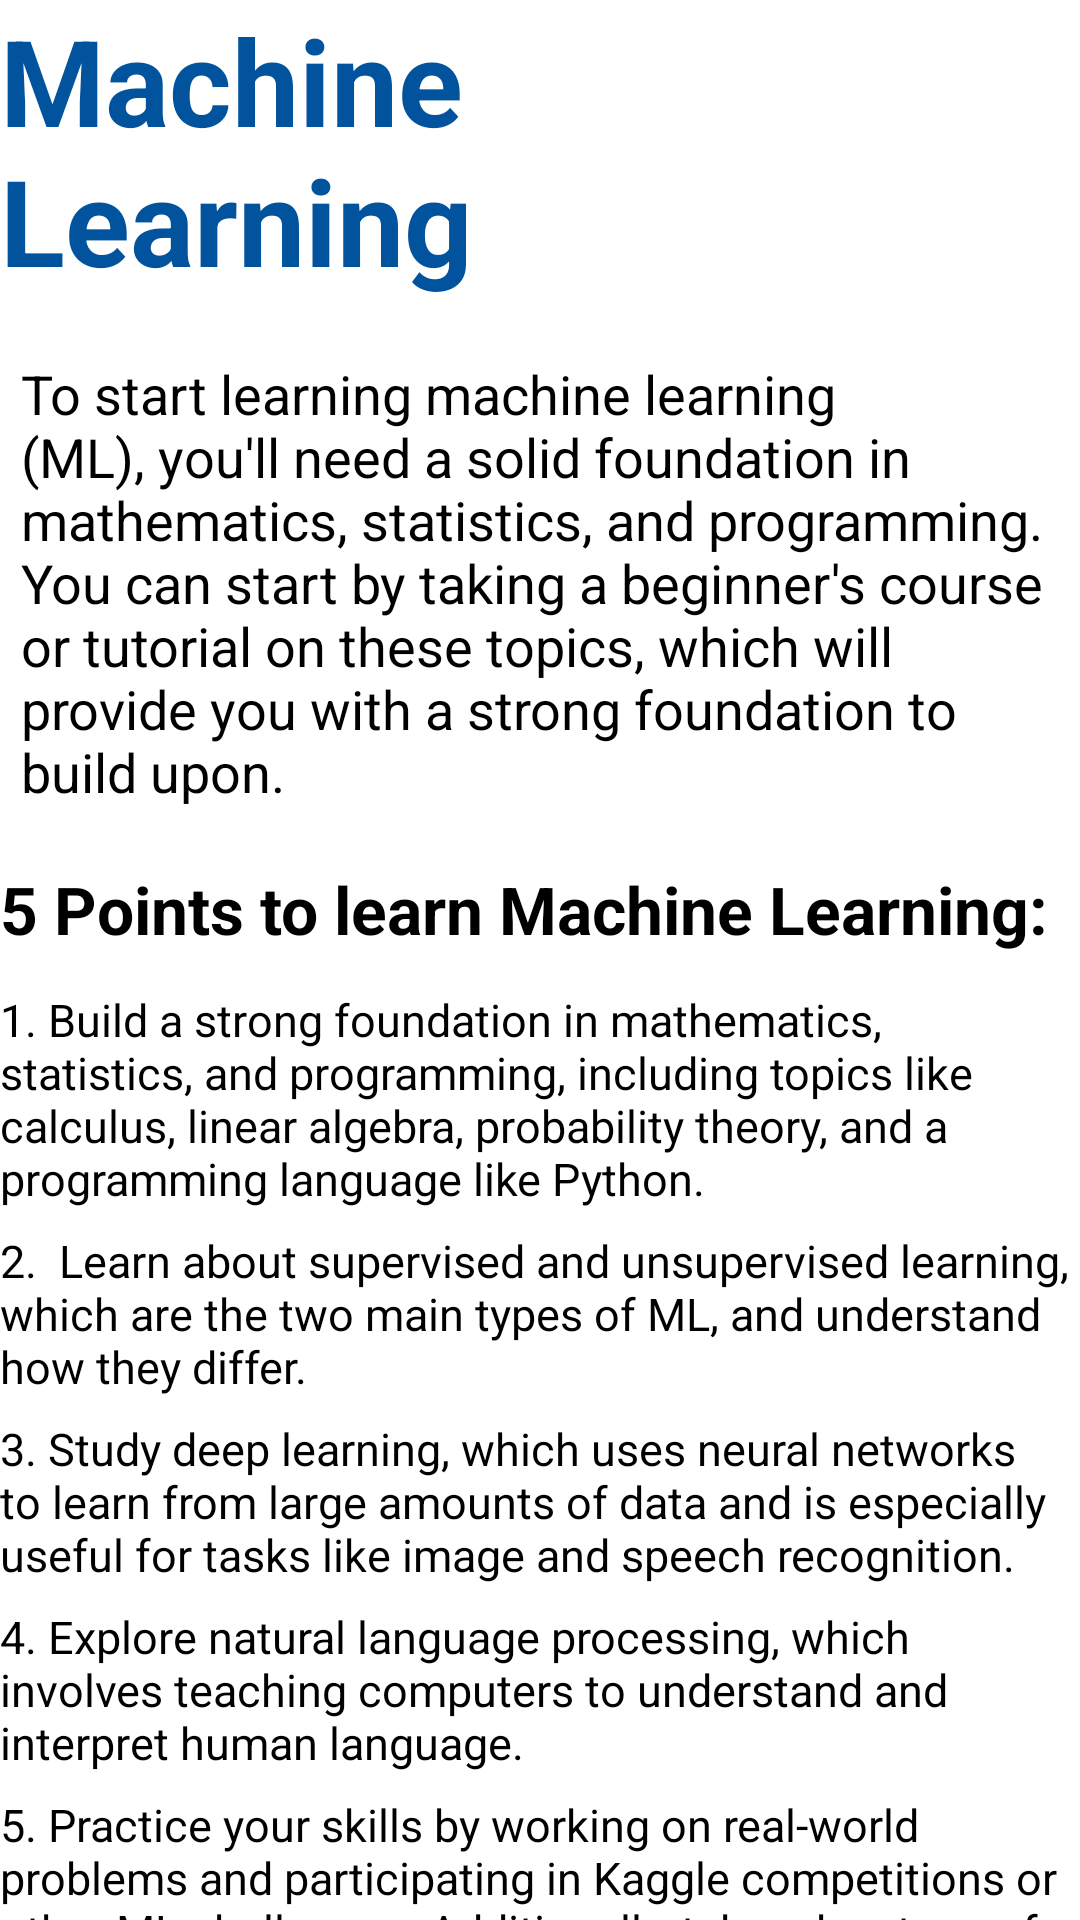

Reconstruct the res/layout file that produces this screen, plus the resources it refers to.
<!-- AndroidManifest.xml: application theme Theme.MyKnowledgeHUb -->
<!-- res/layout/activity_ml.xml -->
<?xml version="1.0" encoding="utf-8"?>
<LinearLayout xmlns:android="http://schemas.android.com/apk/res/android"
    xmlns:app="http://schemas.android.com/apk/res-auto"
    xmlns:tools="http://schemas.android.com/tools"
    android:layout_width="match_parent"
    android:layout_height="match_parent"
    android:orientation="vertical"
    android:layout_margin="20sp"
    tools:context=".details_screens.MLActivity">

    <LinearLayout
        android:layout_width="match_parent"
        android:layout_height="wrap_content"
        android:orientation="horizontal"
        >
        <TextView
            android:id="@+id/textView2"
            android:layout_width="match_parent"
            android:layout_height="wrap_content"
            android:layout_weight="1"
            android:text="Machine Learning"
            android:textStyle="bold"
            android:textSize="40sp"
            android:textColor="@color/blue"
            />

        <ImageView
            android:id="@+id/imageView"
            android:layout_width="200sp"
            android:layout_height="95dp"
            android:layout_weight="2"

            app:srcCompat="@drawable/machine_learning" />

    </LinearLayout>



    <TextView
        android:padding="7sp"
        android:id="@+id/textView3"
        android:layout_width="wrap_content"
        android:layout_height="wrap_content"
        android:textColor="@color/black"
        android:textSize="18sp"
        android:layout_marginTop="12sp"
        android:text="To start learning machine learning (ML), you'll need a solid foundation in mathematics, statistics, and programming. You can start by taking a beginner's course or tutorial on these topics, which will provide you with a strong foundation to build upon." />


    <TextView
        android:layout_width="wrap_content"
        android:layout_height="wrap_content"
        android:textColor="@color/black"
        android:textSize="22sp"
        android:layout_marginTop="12sp"
        android:textStyle="bold"
        android:text="5 Points to learn Machine Learning:"/>
    <TextView
        android:layout_width="wrap_content"
        android:layout_height="wrap_content"
        android:textColor="@color/black"
        android:textSize="15sp"
        android:layout_marginTop="12sp"

        android:text="1. Build a strong foundation in mathematics, statistics, and programming, including topics like calculus, linear algebra, probability theory, and a programming language like Python."/>
    <TextView
        android:layout_width="wrap_content"
        android:layout_height="wrap_content"
        android:textColor="@color/black"
        android:textSize="15sp"
        android:layout_marginTop="7sp"

        android:text="2.  Learn about supervised and unsupervised learning, which are the two main types of ML, and understand how they differ."/>
    <TextView
        android:layout_width="wrap_content"
        android:layout_height="wrap_content"
        android:textColor="@color/black"
        android:textSize="15sp"
        android:layout_marginTop="7sp"

        android:text="3. Study deep learning, which uses neural networks to learn from large amounts of data and is especially useful for tasks like image and speech recognition."/>
    <TextView
        android:layout_width="wrap_content"
        android:layout_height="wrap_content"
        android:textColor="@color/black"
        android:textSize="15sp"
        android:layout_marginTop="7sp"

        android:text="4. Explore natural language processing, which involves teaching computers to understand and interpret human language."/>
    <TextView
        android:layout_width="wrap_content"
        android:layout_height="wrap_content"
        android:textColor="@color/black"
        android:textSize="15sp"
        android:layout_marginTop="7sp"

        android:text="5. Practice your skills by working on real-world problems and participating in Kaggle competitions or other ML challenges. Additionally, take advantage of online resources. "/>


</LinearLayout>
<!-- resources referenced by this layout -->
<resources>
  <color name="black">#FF000000</color>
  <color name="blue">#00539C</color>
  <style name="Theme.MyKnowledgeHUb" parent="Theme.MaterialComponents.DayNight.DarkActionBar">
          
          <item name="colorPrimary">@color/purple_500</item>
          <item name="colorPrimaryVariant">@color/purple_700</item>
          <item name="colorOnPrimary">@color/white</item>
          
          <item name="colorSecondary">@color/teal_200</item>
          <item name="colorSecondaryVariant">@color/teal_700</item>
          <item name="colorOnSecondary">@color/black</item>
          
          <item name="android:statusBarColor">?attr/colorPrimaryVariant</item>
          
      </style>
  <color name="purple_500">#FFBB86FC</color>
  <color name="purple_700">#0095E3</color>
  <color name="white">#FFFFFFFF</color>
  <color name="teal_200">#FF03DAC5</color>
  <color name="teal_700">#FF018786</color>
</resources>
